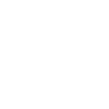
t = 0.00 s
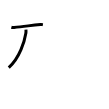
t = 2.00 s
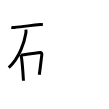
t = 4.00 s
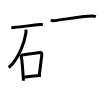
t = 6.00 s
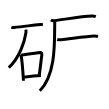
t = 8.00 s
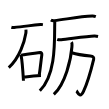
t = 10.00 s

The animated SVG that drew these frames (rendered in a browser with its animation timeline set to each time). Animation: 10 SMIL elements (animate=10); one cycle of 10.00 s.

<svg width="109px" height="109px" viewBox="0 0 px 109px" xmlns="http://www.w3.org/2000/svg" xmlns:xlink="http://www.w3.org/1999/xlink" xml:space="preserve" version="1.1"  baseProfile="full">
<path d="M11.38,27.19c0.69,0.2,1.97,0.26,2.66,0.2c8.7-0.71,14.79-1.7,26.41-2.93c1.15-0.12,1.85,0.1,2.43,0.2" style="fill:none;stroke:black;stroke-width:3;opacity:0">
  <animate attributeType="CSS" attributeName="opacity" from="0" to="1" begin="0s" dur="1s" repeatCount="0" fill="freeze" />
</path>
<path d="M25.95,29.68c0.05,0.89,0.1,2.3-0.1,3.58c-1.17,7.55-6.1,24.5-17.1,34.25" style="fill:none;stroke:black;stroke-width:3;opacity:0">
  <animate attributeType="CSS" attributeName="opacity" from="0" to="1" begin="1s" dur="1s" repeatCount="0" fill="freeze" />
</path>
<path d="M20.5,54.79c0.28,0.42,0.56,0.77,0.68,1.3C22.15,60.26,23,73,23.46,80.75" style="fill:none;stroke:black;stroke-width:3;opacity:0">
  <animate attributeType="CSS" attributeName="opacity" from="0" to="1" begin="2s" dur="1s" repeatCount="0" fill="freeze" />
</path>
<path d="M21.23,55.12c7.77-1.37,15.61-2.08,18.87-2.63c1.19-0.2,1.9,1.19,1.73,2.36c-0.7,4.87-1.53,13.26-2.58,19.99" style="fill:none;stroke:black;stroke-width:3;opacity:0">
  <animate attributeType="CSS" attributeName="opacity" from="0" to="1" begin="3s" dur="1s" repeatCount="0" fill="freeze" />
</path>
<path d="M24.09,77.09c6.16-0.84,9.41-1.34,16.85-1.64" style="fill:none;stroke:black;stroke-width:3;opacity:0">
  <animate attributeType="CSS" attributeName="opacity" from="0" to="1" begin="4s" dur="1s" repeatCount="0" fill="freeze" />
</path>
<path d="M50.86,20.05c0.97,0.58,2.76,0.69,3.74,0.58c10.66-1.14,25.08-4.35,37.79-4.57c1.62-0.03,2.6,0.28,3.41,0.57" style="fill:none;stroke:black;stroke-width:3;opacity:0">
  <animate attributeType="CSS" attributeName="opacity" from="0" to="1" begin="5s" dur="1s" repeatCount="0" fill="freeze" />
</path>
<path d="M54.76,21.31c0.04,1.65-0.09,4.25-0.09,6.62c0,19.49-0.12,48.12-14.86,62.82" style="fill:none;stroke:black;stroke-width:3;opacity:0">
  <animate attributeType="CSS" attributeName="opacity" from="0" to="1" begin="6s" dur="1s" repeatCount="0" fill="freeze" />
</path>
<path d="M57.24,39.38c1.04,0.41,2.94,0.5,3.98,0.41c6.91-0.57,25.09-3.49,33.17-3.72c1.73-0.05,2.77,0.2,3.64,0.41" style="fill:none;stroke:black;stroke-width:3;opacity:0">
  <animate attributeType="CSS" attributeName="opacity" from="0" to="1" begin="7s" dur="1s" repeatCount="0" fill="freeze" />
</path>
<path d="M71.79,52.73c5.36,1.88,13.46,2.77,18.6,3.15c2.68,0.2,3.74,1.46,3.26,3.46c-3.31,13.73-5.41,21.91-10.16,32.01c-3.73,7.94-6.04,0.21-7.12-0.45" style="fill:none;stroke:black;stroke-width:3;opacity:0">
  <animate attributeType="CSS" attributeName="opacity" from="0" to="1" begin="8s" dur="1s" repeatCount="0" fill="freeze" />
</path>
<path d="M71.52,42.03c0.73,0.97,0.54,3.18,0.4,4.96C71,59,65.5,83.75,53.81,94.45" style="fill:none;stroke:black;stroke-width:3;opacity:0">
  <animate attributeType="CSS" attributeName="opacity" from="0" to="1" begin="9s" dur="1s" repeatCount="0" fill="freeze" />
</path>
</svg>
